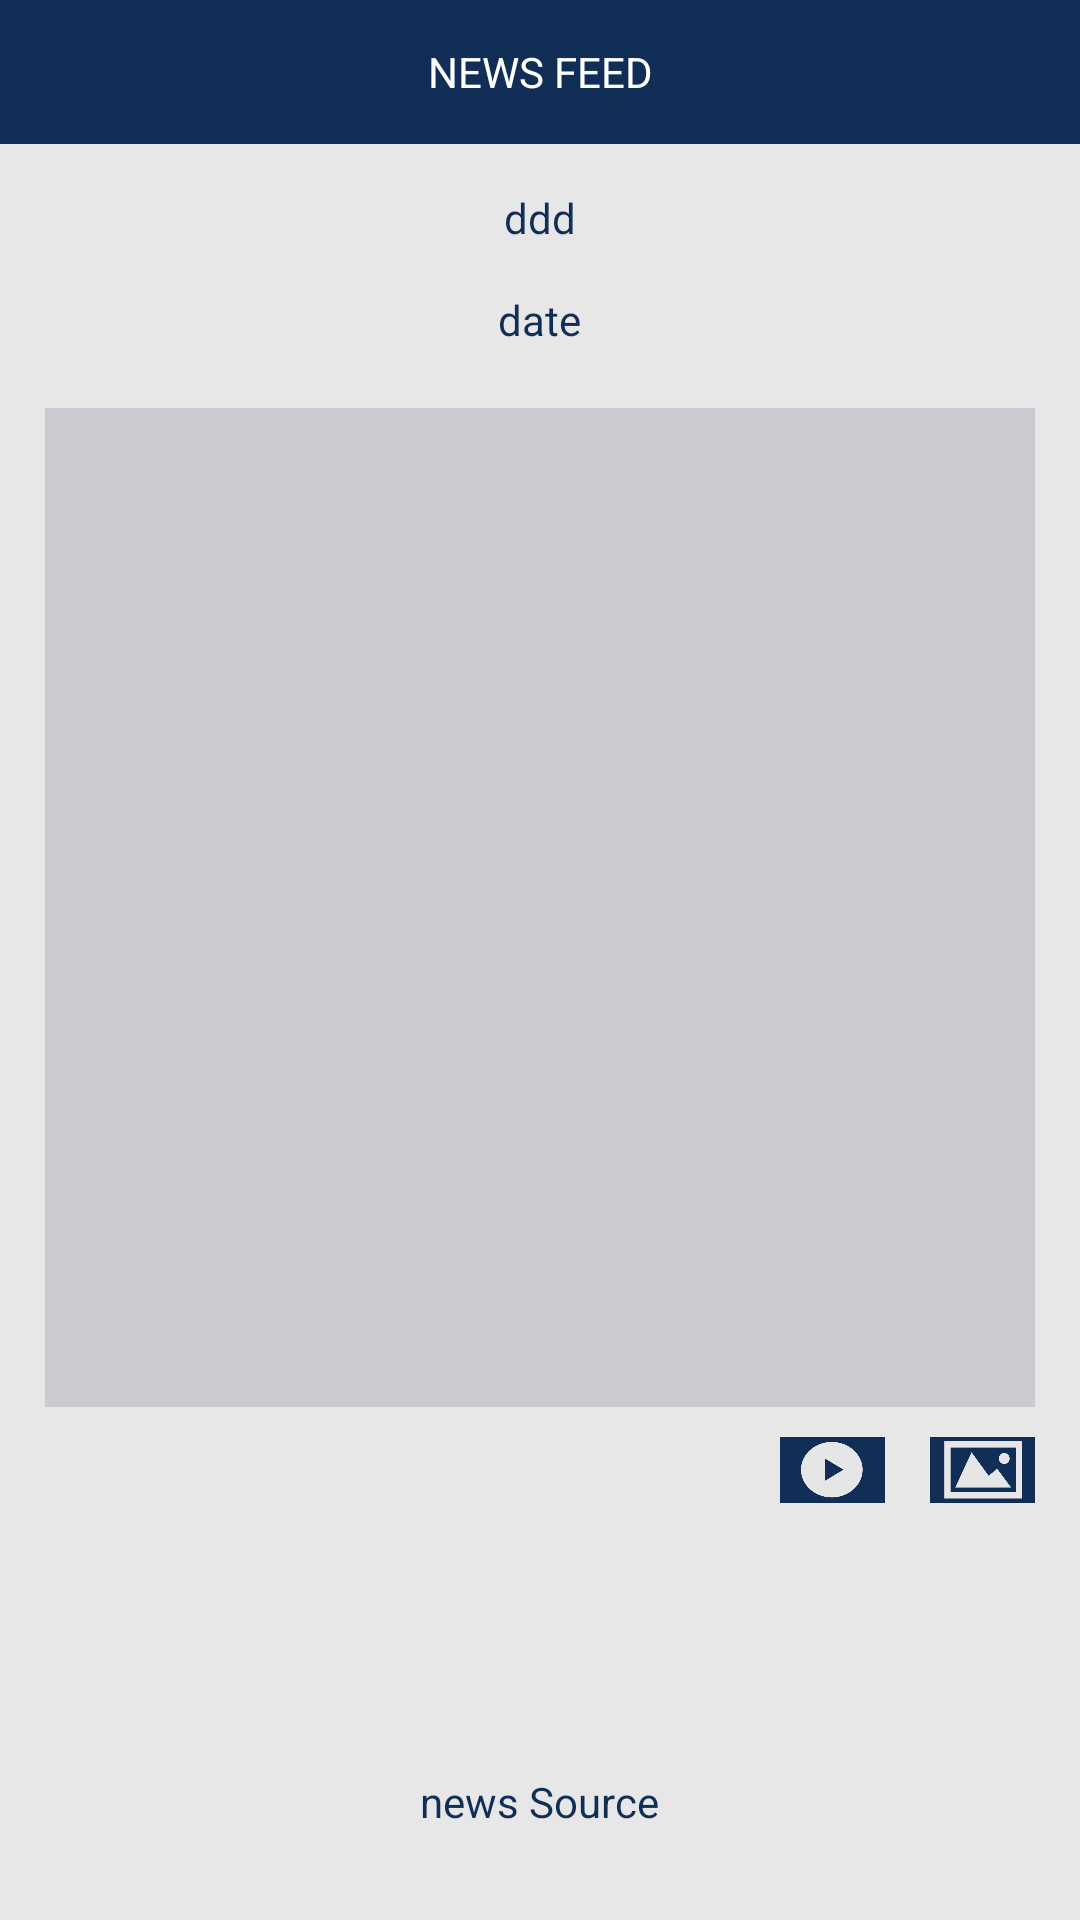

The Android layout XML behind this screen, and the referenced resources:
<!-- AndroidManifest.xml: application theme AppTheme -->
<!-- res/layout/fragment_actus_detail.xml -->
<RelativeLayout xmlns:android="http://schemas.android.com/apk/res/android"
    xmlns:tools="http://schemas.android.com/tools"
    android:layout_width="match_parent"
    android:layout_height="match_parent"
    tools:context="com.oxilo.mrsafer.fragement.ActusDetailFragment">

    <TextView
        android:id="@+id/actus_title"
        android:layout_width="match_parent"
        android:layout_height="48dp"
        android:text="@string/actus_title"
        android:textColor="@color/white_color"
        android:textSize="14sp"
        android:gravity="center"
        android:background="@color/selected_text_color"/>

    <RelativeLayout
        android:layout_width="match_parent"
        android:layout_height="match_parent"
        android:padding="@dimen/padding_15"
        android:layout_below="@+id/actus_title">

        <TextView
            android:id="@+id/news_title"
            android:layout_width="wrap_content"
            android:layout_height="wrap_content"
            android:text="ddd"
            android:textColor="@color/selected_text_color"
            android:gravity="center"
            android:layout_centerHorizontal="true"/>

        <TextView
            android:id="@+id/news_date"
            android:layout_width="wrap_content"
            android:layout_height="wrap_content"
            android:text="date"
            android:textColor="@color/selected_text_color"
            android:gravity="center"
            android:layout_below="@+id/news_title"
            android:layout_marginTop="@dimen/margin_15"
            android:layout_centerHorizontal="true"/>

        <RelativeLayout
            android:layout_width="match_parent"
            android:layout_height="match_parent"
            android:layout_below="@+id/news_date"
            android:layout_above="@+id/source_logo"
            android:layout_marginTop="@dimen/margin_10"
            android:layout_marginBottom="@dimen/margin_10">

            <TextView
                android:id="@+id/news_message"
                android:layout_width="match_parent"
                android:layout_height="match_parent"
                android:layout_above="@+id/url_link"
                android:layout_marginTop="@dimen/margin_10"
                android:padding="@dimen/padding_5"
                android:background="@color/detail_backgroud_color"/>

            <TextView
                android:id="@+id/url_link"
                android:layout_width="match_parent"
                android:layout_height="wrap_content"
                android:layout_above="@+id/cameraicon"
                android:layout_marginBottom="@dimen/margin_10"
                android:padding="@dimen/padding_5"
                android:background="@color/detail_backgroud_color"/>

            <ImageView
                android:id="@+id/cameraicon"
                android:layout_width="@dimen/camera_icon_size_width"
                android:layout_height="@dimen/camera_icon_size_height"
                android:layout_alignParentEnd="true"
                android:adjustViewBounds="true"
                android:scaleType="fitXY"
                android:layout_alignParentBottom="true"
                android:src="@drawable/photo"/>
            <ImageView
                android:id="@+id/video_picker"
                android:layout_width="@dimen/camera_icon_size_width"
                android:layout_height="@dimen/camera_icon_size_height"
                android:layout_alignParentBottom="true"
                android:layout_toLeftOf="@+id/cameraicon"
                android:scaleType="fitXY"
                android:adjustViewBounds="true"
                android:layout_marginRight="@dimen/margin_15"
                android:src="@drawable/video"/>

        </RelativeLayout>

        <ImageView
            android:id="@+id/source_logo"
            android:layout_width="65dp"
            android:layout_height="65dp"
            android:layout_centerHorizontal="true"
            android:layout_above="@+id/news_source"
            android:layout_marginBottom="@dimen/margin_15"/>

        <TextView
            android:id="@+id/news_source"
            android:layout_width="wrap_content"
            android:layout_height="wrap_content"
            android:layout_alignParentBottom="true"
            android:text="news Source"
            android:textColor="@color/selected_text_color"
            android:layout_centerHorizontal="true"
            android:gravity="center"
            android:layout_marginBottom="@dimen/margin_15"/>

    </RelativeLayout>


</RelativeLayout>
<!-- resources referenced by this layout -->
<resources>
  <color name="detail_backgroud_color">#CACBD0</color>
  <color name="selected_text_color">#112f56</color>
  <color name="white_color">#ffffff</color>
  <dimen name="camera_icon_size_height">22dp</dimen>
  <dimen name="camera_icon_size_width">35dp</dimen>
  <dimen name="margin_10">10dp</dimen>
  <dimen name="margin_15">15dp</dimen>
  <dimen name="padding_15">15dp</dimen>
  <dimen name="padding_5">5dp</dimen>
  <!-- drawable photo: png bitmap (drawable-hdpi, 13363 bytes) -->
  <!-- drawable video: png bitmap (drawable-hdpi, 17053 bytes) -->
  <string name="actus_title">NEWS FEED</string>
  <style name="AppTheme" parent="Theme.AppCompat.Light.DarkActionBar">
          
          <item name="colorPrimary">@color/colorPrimary</item>
          <item name="colorPrimaryDark">@color/colorPrimaryDark</item>
          <item name="colorAccent">@color/colorAccent</item>
          <item name="android:windowBackground">@color/colorBackground</item>
          <item name="android:windowFullscreen">true</item>
          <item name="android:windowActionBar">false</item>
          <item name="windowNoTitle">true</item>
          <item name="textAllCaps">false</item>
          <item name="android:textAllCaps">false</item>
      </style>
  <color name="colorPrimary">#e7e7e7</color>
  <color name="colorPrimaryDark">#c8e7e7e7</color>
  <color name="colorAccent">#c7c7c7</color>
  <color name="colorBackground">#e7e7e7</color>
</resources>
